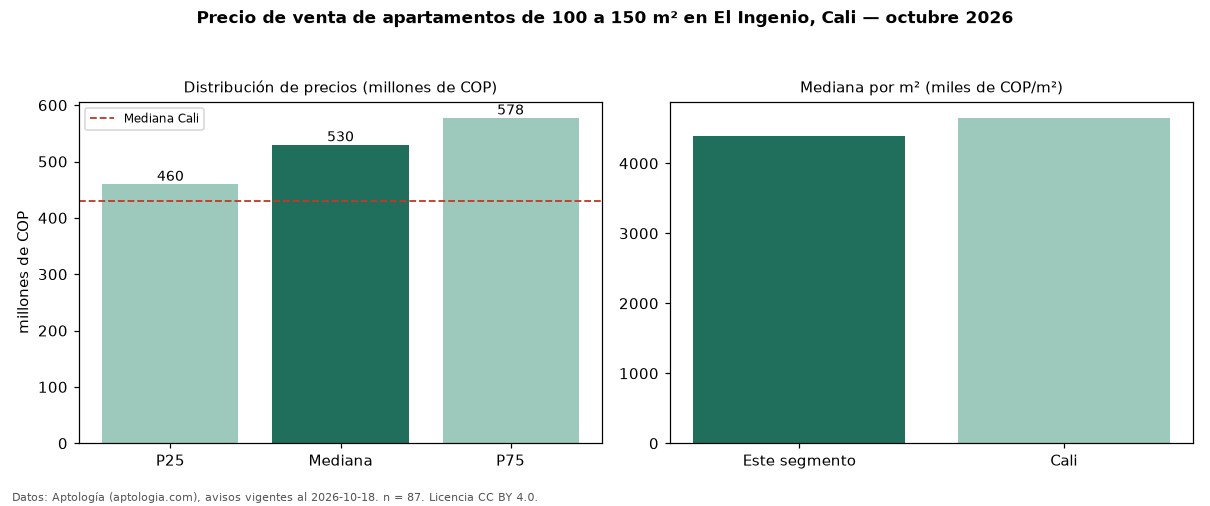

The file beside this chart, header and first rows:
seccion, metrica, valor, moneda, n
filtro, area4, de 100 a 150 m², , 87
precio, p25, 460000000, COP, 87
precio, mediana, 530000000, COP, 87
precio, p75, 577500000, COP, 87
precio, minimo, 330000000, COP, 87
precio, maximo, 850000000, COP, 87
m2, mediana_precio_m2, 4384615, COP, 87
m2, area_mediana_m2, 120.0, m2, 87
admin, mediana_admin_mes, 650000, COP, 71
banos, mediana_banos, 3.0, , 
parqueadero, pct_con_parqueadero, 100.0, %, 85
estrato, estrato_mas_frecuente, 5, , 87
habitaciones, 3+, 530000000, COP, 82
ciudad, mediana_ciudad_referencia, 430000000, COP, 
ciudad, mediana_m2_ciudad, 4650000, COP, 
fuente, fecha_datos, 2026-10-18, , 
fuente, atribucion, https://www.aptologia.com/venta/cali/el-…, , 
fuente, licencia, CC BY 4.0, , 
